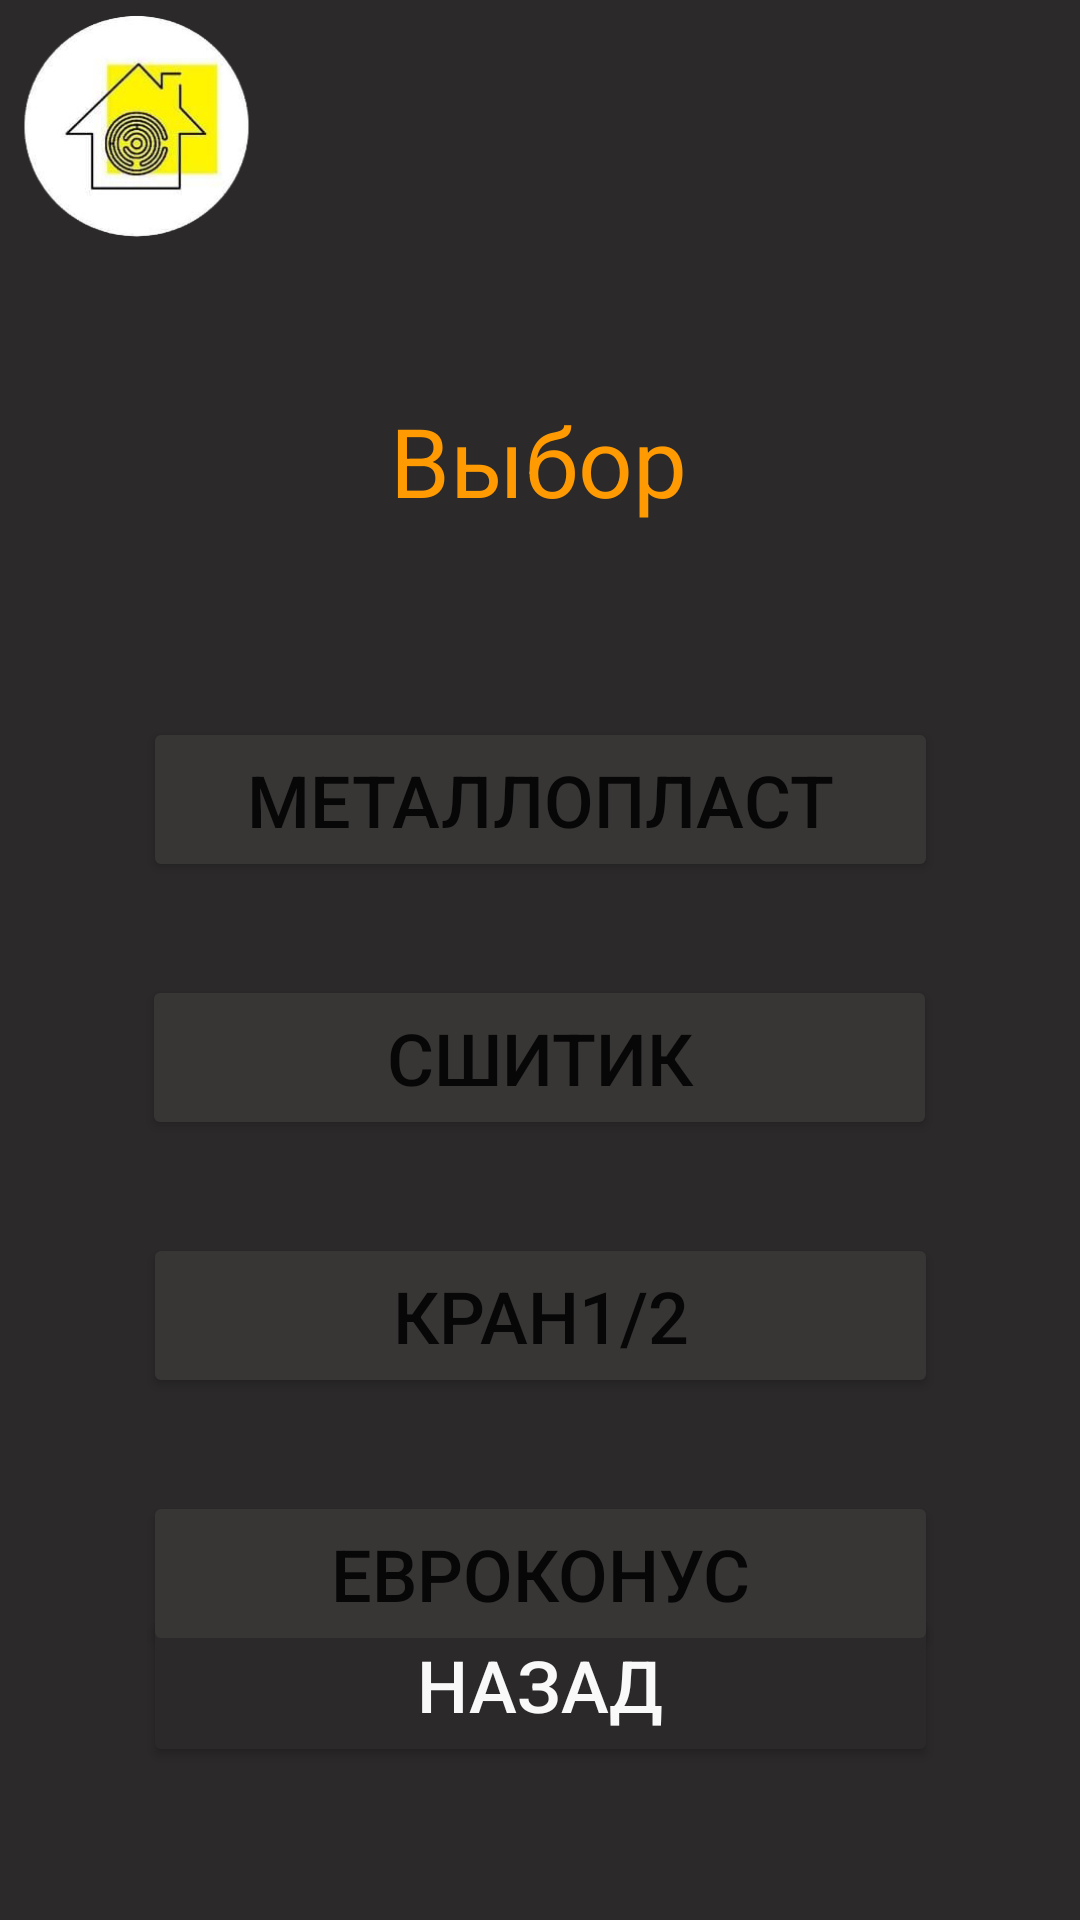

Produce the Android XML layout that renders to this screen, including the resource entries it uses.
<!-- AndroidManifest.xml: application theme Theme.Teplodar -->
<!-- res/layout/fragment_blank_radio2.xml -->
<?xml version="1.0" encoding="utf-8"?>
<androidx.constraintlayout.widget.ConstraintLayout xmlns:android="http://schemas.android.com/apk/res/android"
    xmlns:app="http://schemas.android.com/apk/res-auto"
    xmlns:tools="http://schemas.android.com/tools"
    android:layout_width="match_parent"
    android:layout_height="match_parent"
    android:background="@color/BG"
    tools:context=".Fragment.BlankFragmentRadio">

    <Button
        android:id="@+id/buttonBack5"
        android:layout_width="265dp"
        android:layout_height="55dp"
        android:layout_marginBottom="51dp"
        android:backgroundTint="@color/BG"
        android:text="@string/ButtonBack"
        android:textColor="@color/NameButton"
        android:textSize="24sp"
        app:cornerRadius="9sp"
        app:layout_constraintBottom_toBottomOf="parent"
        app:layout_constraintEnd_toEndOf="parent"
        app:layout_constraintStart_toStartOf="parent"
        app:strokeColor="@color/BGButton"
        app:strokeWidth="1sp" />

    <ImageView
        android:id="@+id/imageView7"
        android:layout_width="92dp"
        android:layout_height="76dp"
        android:layout_marginTop="5dp"
        app:layout_constraintStart_toStartOf="parent"
        app:layout_constraintTop_toTopOf="parent"
        app:srcCompat="@drawable/iconlogo" />

    <TextView
        android:id="@+id/textView8"
        android:layout_width="wrap_content"
        android:layout_height="wrap_content"
        android:layout_marginTop="132dp"
        android:text="Выбор"
        android:textColor="@color/ColorQuestion"
        android:textSize="32sp"
        app:layout_constraintEnd_toEndOf="parent"
        app:layout_constraintHorizontal_bias="0.498"
        app:layout_constraintStart_toStartOf="parent"
        app:layout_constraintTop_toTopOf="parent" />

    <Button
        android:id="@+id/buttonEvrokonus"
        android:layout_width="265dp"
        android:layout_height="55dp"
        android:layout_marginTop="31dp"
        android:backgroundTint="@color/BGButton"
        android:text="@string/ButtonEvrokonus"
        android:textSize="24dp"
        app:cornerRadius="9sp"
        app:layout_constraintEnd_toEndOf="parent"

        app:layout_constraintStart_toStartOf="parent"
        app:layout_constraintTop_toBottomOf="@+id/buttonKran1_2"
        app:strokeColor="@color/StrokeButton"
        app:strokeWidth="1sp" />

    <Button
        android:id="@+id/buttonKran1_2"
        android:layout_width="265dp"
        android:layout_height="55dp"
        android:layout_marginTop="31dp"
        android:backgroundTint="@color/BGButton"
        android:text="@string/ButtonKran1_2"
        android:textSize="24dp"
        app:cornerRadius="9sp"
        app:layout_constraintEnd_toEndOf="parent"
        app:layout_constraintStart_toStartOf="parent"
        app:layout_constraintTop_toBottomOf="@+id/buttonShitik"
        app:strokeColor="@color/StrokeButton"
        app:strokeWidth="1sp" />

    <Button
        android:id="@+id/buttonShitik"
        android:layout_width="265dp"
        android:layout_height="55dp"
        android:layout_marginTop="31dp"
        android:backgroundTint="@color/BGButton"
        android:text="@string/ButtonShitik"
        android:textSize="24dp"
        app:cornerRadius="9sp"
        app:layout_constraintEnd_toEndOf="parent"
        app:layout_constraintHorizontal_bias="0.498"
        app:layout_constraintStart_toStartOf="parent"
        app:layout_constraintTop_toBottomOf="@+id/buttonMetalloplast"
        app:strokeColor="@color/StrokeButton"
        app:strokeWidth="1sp" />

    <Button
        android:id="@+id/buttonMetalloplast"
        android:layout_width="265dp"
        android:layout_height="55dp"
        android:layout_marginTop="64dp"
        android:backgroundTint="@color/BGButton"
        android:text="@string/ButtonMetalPlast"
        android:textSize="24dp"
        app:cornerRadius="9sp"
        app:layout_constraintEnd_toEndOf="parent"
        app:layout_constraintStart_toStartOf="parent"
        app:layout_constraintTop_toBottomOf="@+id/textView8"
        app:strokeColor="@color/StrokeButton"
        app:strokeWidth="1sp" />

</androidx.constraintlayout.widget.ConstraintLayout>
<!-- resources referenced by this layout -->
<resources>
  <color name="BG">#2B2929</color>
  <color name="BGButton">#383535</color>
  <color name="ColorQuestion">#FF9A02</color>
  <color name="NameButton">#F9F9F9</color>
  <color name="StrokeButton">#F9F9F9</color>
  <!-- drawable iconlogo: png bitmap (drawable, 43621 bytes) -->
  <string name="ButtonBack">Назад</string>
  <string name="ButtonEvrokonus">Евроконус</string>
  <string name="ButtonKran1_2">Кран1/2</string>
  <string name="ButtonMetalPlast">Металлопласт</string>
  <string name="ButtonShitik">Сшитик</string>
  <style name="Theme.Teplodar" parent="Theme.MaterialComponents.DayNight.NoActionBar">
          
          <item name="colorPrimary">@color/purple_500</item>
          <item name="colorPrimaryVariant">@color/purple_700</item>
          <item name="colorOnPrimary">@color/white</item>
          
          <item name="colorSecondary">@color/teal_200</item>
          <item name="colorSecondaryVariant">@color/teal_700</item>
          <item name="colorOnSecondary">@color/black</item>
          
          <item name="android:statusBarColor">?attr/colorPrimaryVariant</item>
          
      </style>
  <color name="purple_500">#FF6200EE</color>
  <color name="purple_700">#FF3700B3</color>
  <color name="white">#FFFFFFFF</color>
  <color name="teal_200">#FF03DAC5</color>
  <color name="teal_700">#FF018786</color>
  <color name="black">#FF000000</color>
</resources>
